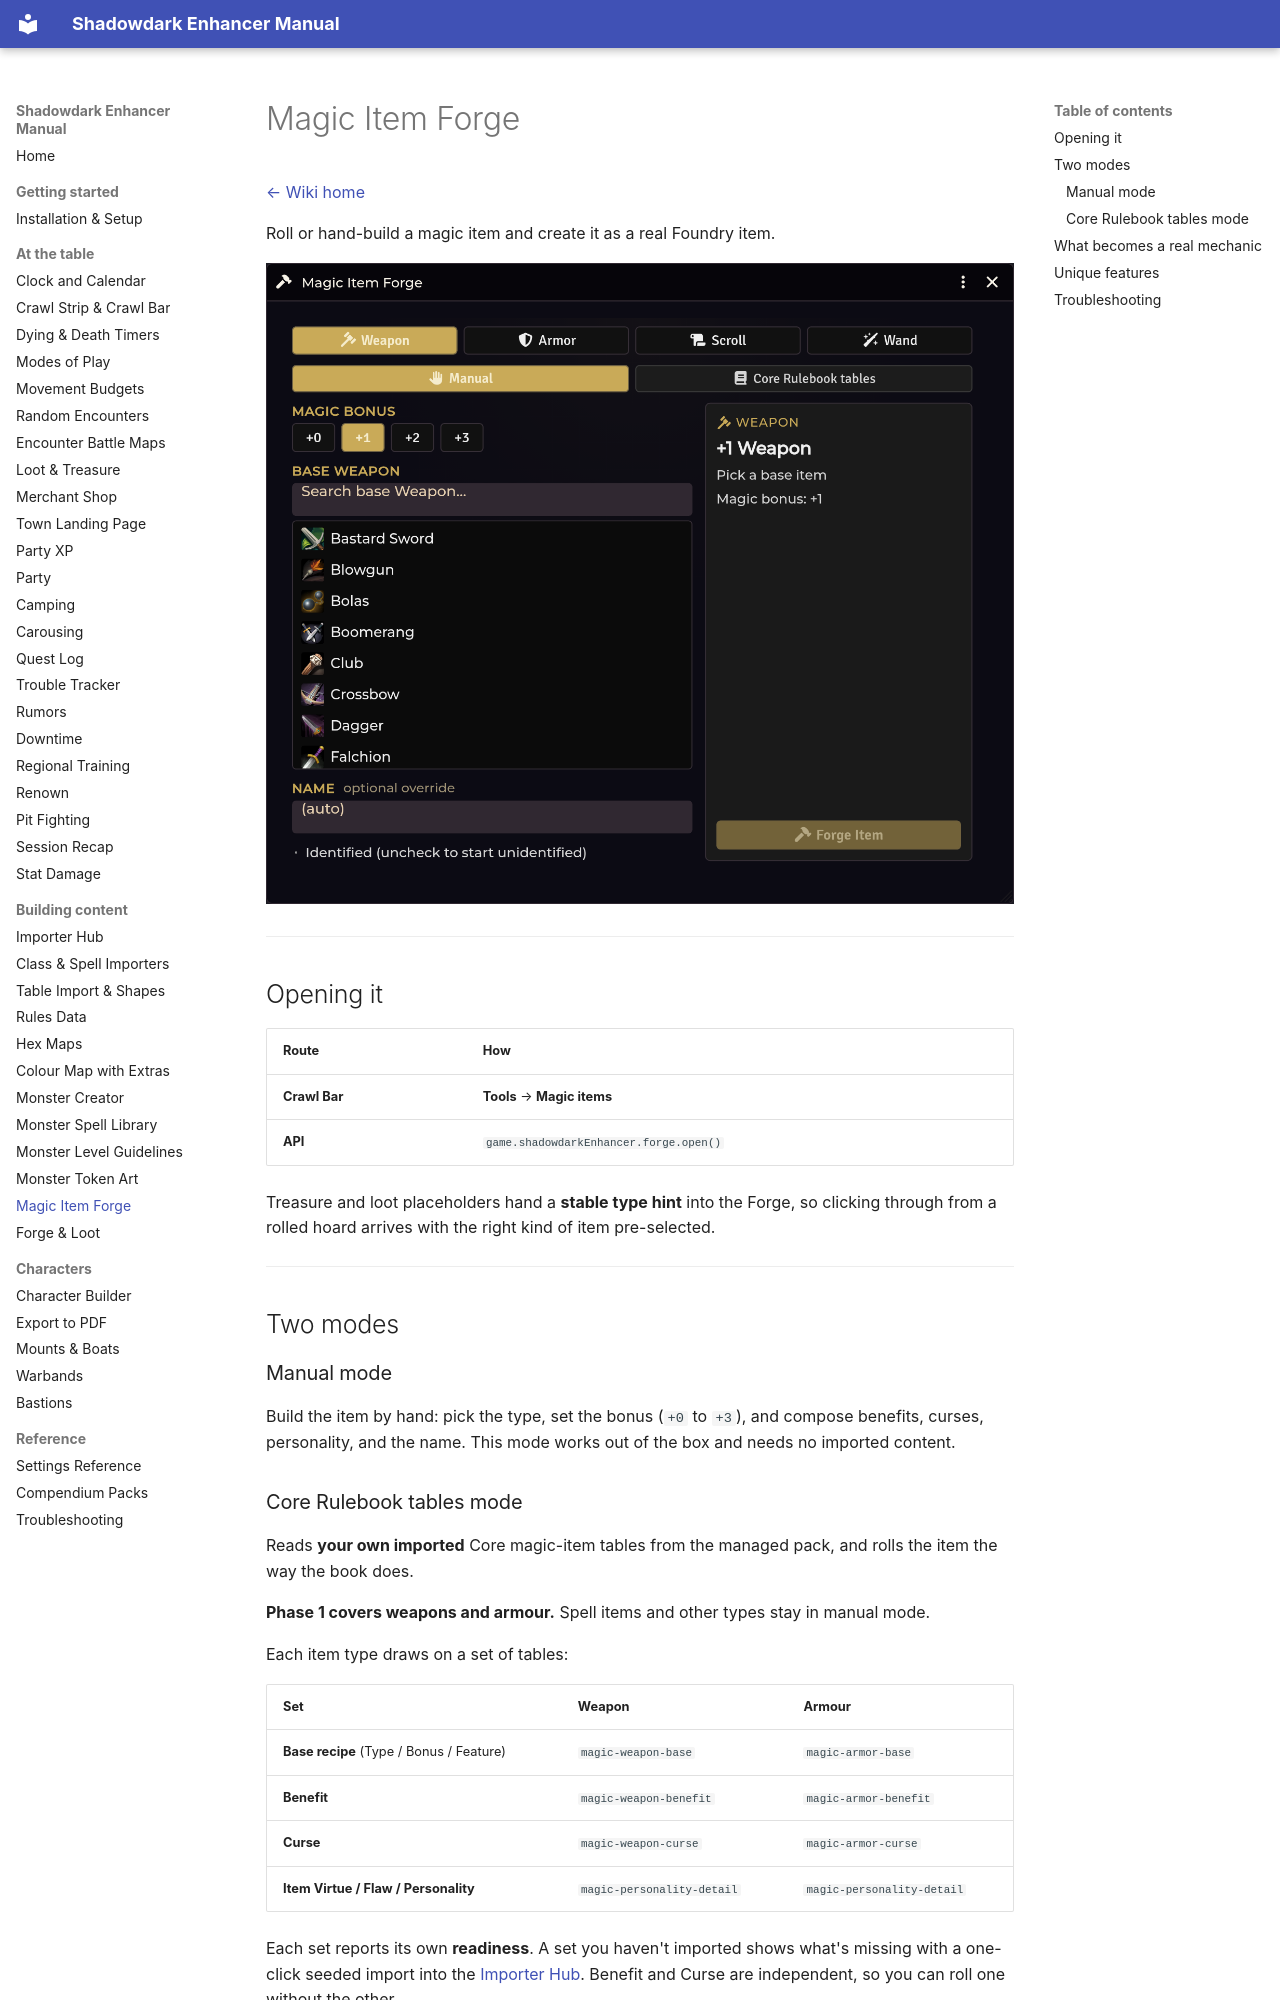

repository: DimitroffVodka/shadowdark-enhancer · page: Magic-Item-Forge/index.html · generator: mkdocs

# Magic Item Forge

[← Wiki home](index.md)

Roll or hand-build a magic item and create it as a real Foundry item.

![The Magic Item Forge](images/magic-forge.png)

---

## Opening it

| Route | How |
|---|---|
| **Crawl Bar** | **Tools** → **Magic items** |
| **API** | `game.shadowdarkEnhancer.forge.open()` |

Treasure and loot placeholders hand a **stable type hint** into the Forge, so
clicking through from a rolled hoard arrives with the right kind of item
pre-selected.

---

## Two modes

### Manual mode

Build the item by hand: pick the type, set the bonus (`+0` to `+3`), and compose
benefits, curses, personality, and the name. This mode works out of the box and
needs no imported content.

### Core Rulebook tables mode

Reads **your own imported** Core magic-item tables from the managed pack, and
rolls the item the way the book does.

**Phase 1 covers weapons and armour.** Spell items and other types stay in manual
mode.

Each item type draws on a set of tables:

| Set | Weapon | Armour |
|---|---|---|
| **Base recipe** (Type / Bonus / Feature) | `magic-weapon-base` | `magic-armor-base` |
| **Benefit** | `magic-weapon-benefit` | `magic-armor-benefit` |
| **Curse** | `magic-weapon-curse` | `magic-armor-curse` |
| **Item Virtue / Flaw / Personality** | `magic-personality-detail` | `magic-personality-detail` |

Each set reports its own **readiness**. A set you haven't imported shows what's
missing with a one-click seeded import into the [Importer Hub](Importer-Hub.md).
Benefit and Curse are independent, so you can roll one without the other.

Per set you can **roll**, **pick**, **re-roll**, or **clear**.

---
